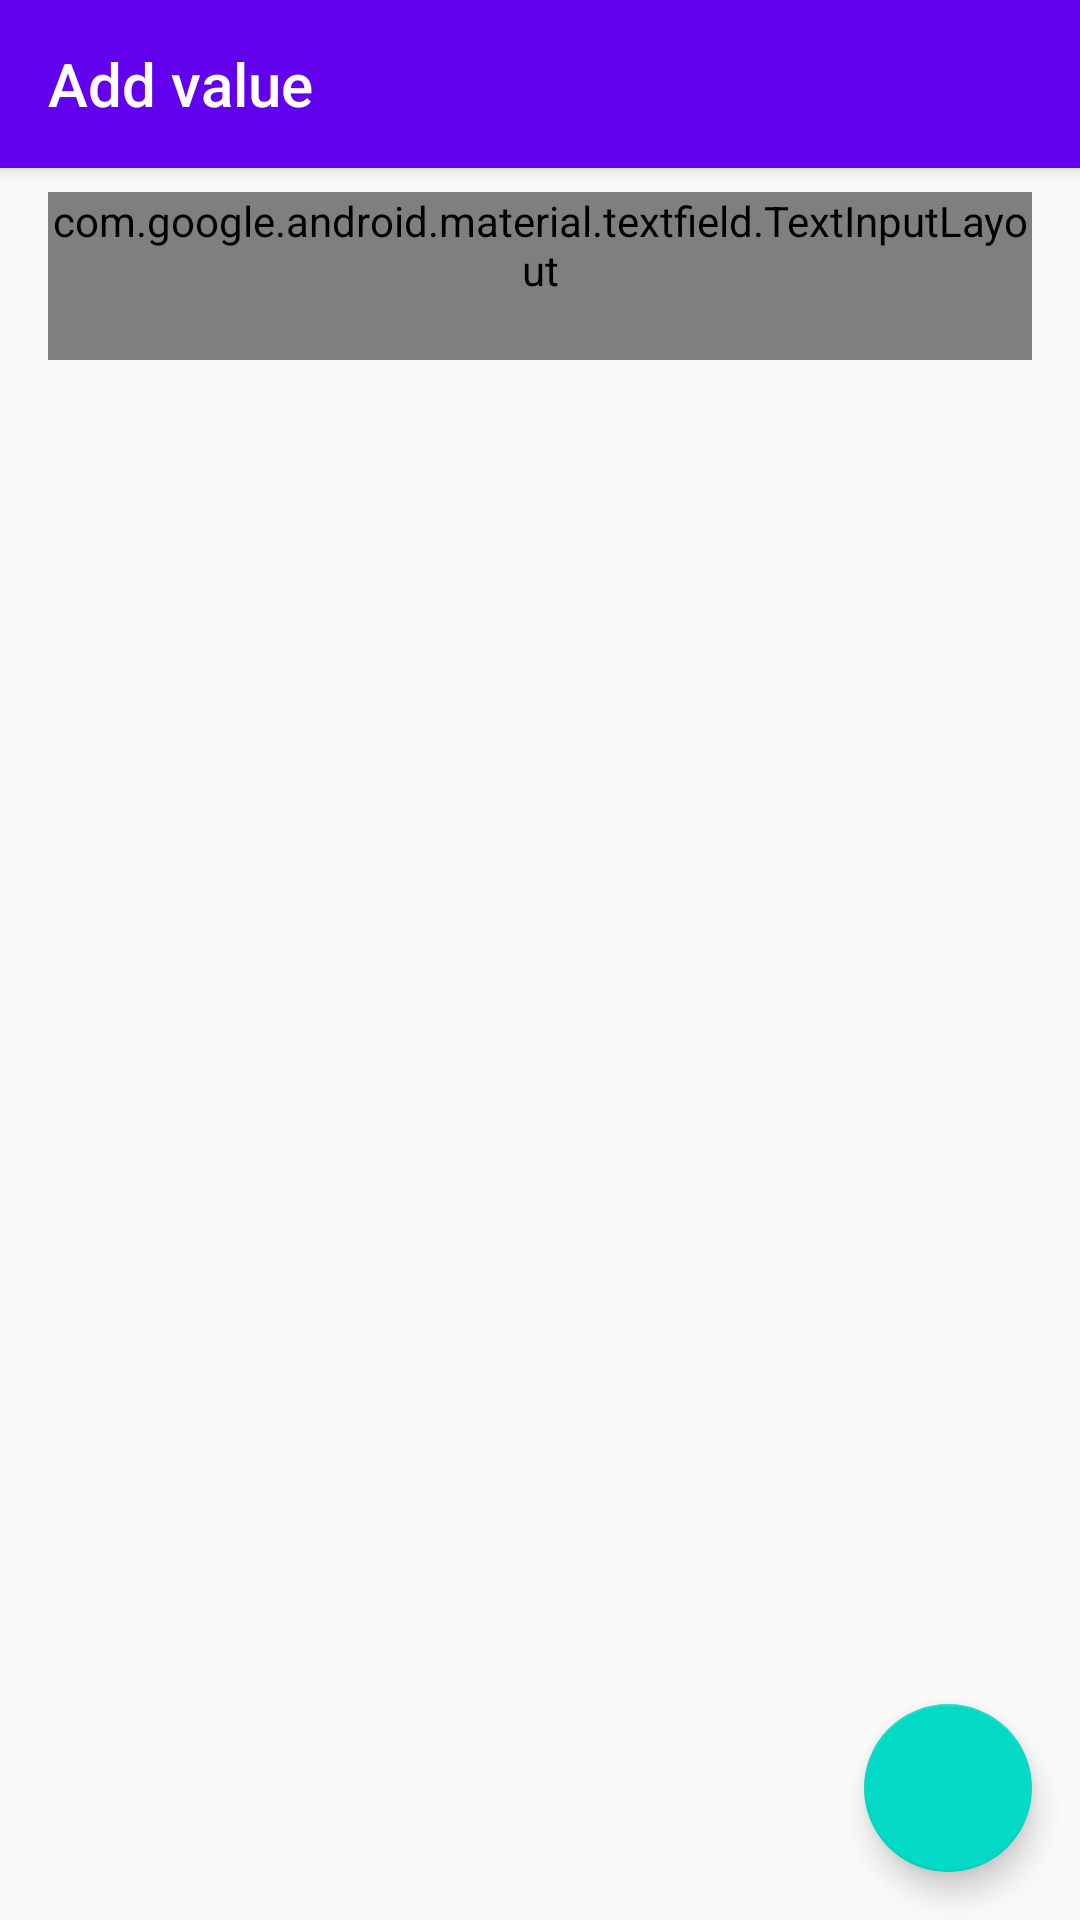

Here is an Android app screen rendered from its layout file. Give the layout XML and the strings, colors and styles it references.
<!-- AndroidManifest.xml: application theme AppTheme -->
<!-- res/layout/fragment_value.xml -->
<?xml version="1.0" encoding="utf-8"?>
<androidx.coordinatorlayout.widget.CoordinatorLayout
        xmlns:android="http://schemas.android.com/apk/res/android"
        xmlns:app="http://schemas.android.com/apk/res-auto"
        android:layout_width="match_parent"
        android:layout_height="match_parent">

    <com.google.android.material.appbar.AppBarLayout
            android:id="@+id/appbar"
            android:layout_height="wrap_content"
            android:layout_width="match_parent">

        <androidx.appcompat.widget.Toolbar
                android:id="@+id/toolbar"
                android:layout_height="?attr/actionBarSize"
                app:title="Add value"
                style="@style/AppTheme.Toolbar"
                android:layout_width="match_parent"/>

    </com.google.android.material.appbar.AppBarLayout>

    <androidx.core.widget.NestedScrollView
            android:layout_width="match_parent"
            android:layout_height="match_parent"
            app:layout_behavior="com.google.android.material.appbar.AppBarLayout$ScrollingViewBehavior">

        <androidx.constraintlayout.widget.ConstraintLayout
                android:layout_width="match_parent"
                android:layout_height="match_parent">

            <com.google.android.material.textfield.TextInputLayout
                    android:layout_width="0dp"
                    android:layout_height="wrap_content"
                    android:minHeight="56dp"
                    app:layout_constraintTop_toTopOf="parent" android:layout_marginTop="8dp"
                    app:layout_constraintStart_toStartOf="parent" android:layout_marginStart="16dp"
                    app:layout_constraintEnd_toEndOf="parent" android:layout_marginEnd="16dp"
                    style="@style/Widget.MaterialComponents.TextInputLayout.OutlinedBox">

                <com.google.android.material.textfield.TextInputEditText
                        android:layout_width="match_parent"
                        android:layout_height="wrap_content"
                        android:hint="@string/value"/>

            </com.google.android.material.textfield.TextInputLayout>

        </androidx.constraintlayout.widget.ConstraintLayout>

    </androidx.core.widget.NestedScrollView>

    <com.google.android.material.floatingactionbutton.FloatingActionButton
            android:src="@drawable/baseline_arrow_forward_ios_white_24"
            android:layout_width="wrap_content"
            android:layout_height="wrap_content"
            android:minWidth="56dp"
            android:minHeight="56dp"
            android:id="@+id/next"
            android:layout_marginEnd="16dp"
            android:layout_marginBottom="16dp"
            android:layout_gravity="end|bottom"/>

</androidx.coordinatorlayout.widget.CoordinatorLayout>
<!-- resources referenced by this layout -->
<resources>
  <string name="value">Value</string>
  <style name="AppTheme.Toolbar">
          <item name="navigationIcon">@drawable/baseline_arrow_back_ios_white_24</item>
          <item name="titleTextAppearance">@style/TextAppearance.AppTheme.Toolbar.Title</item>
      </style>
  <style name="AppTheme" parent="Theme.AppCompat.Light.NoActionBar">
          
          <item name="colorPrimary">@color/colorPrimary</item>
          <item name="colorPrimaryDark">@color/colorPrimaryDark</item>
          <item name="colorAccent">@color/colorAccent</item>
      </style>
  <style name="TextAppearance.AppTheme.Toolbar.Title" parent="TextAppearance.AppCompat.Widget.ActionBar.Title">
          <item name="android:textColor">@android:color/white</item>
          <item name="android:gravity">center</item>
      </style>
  <!-- not gathered from this repository: default colours our renderer supplied (Android Studio template values) -->
  <color name="colorPrimary">#FF6200EE</color>
  <color name="colorPrimaryDark">#FF3700B3</color>
  <color name="colorAccent">#FF03DAC5</color>
</resources>
